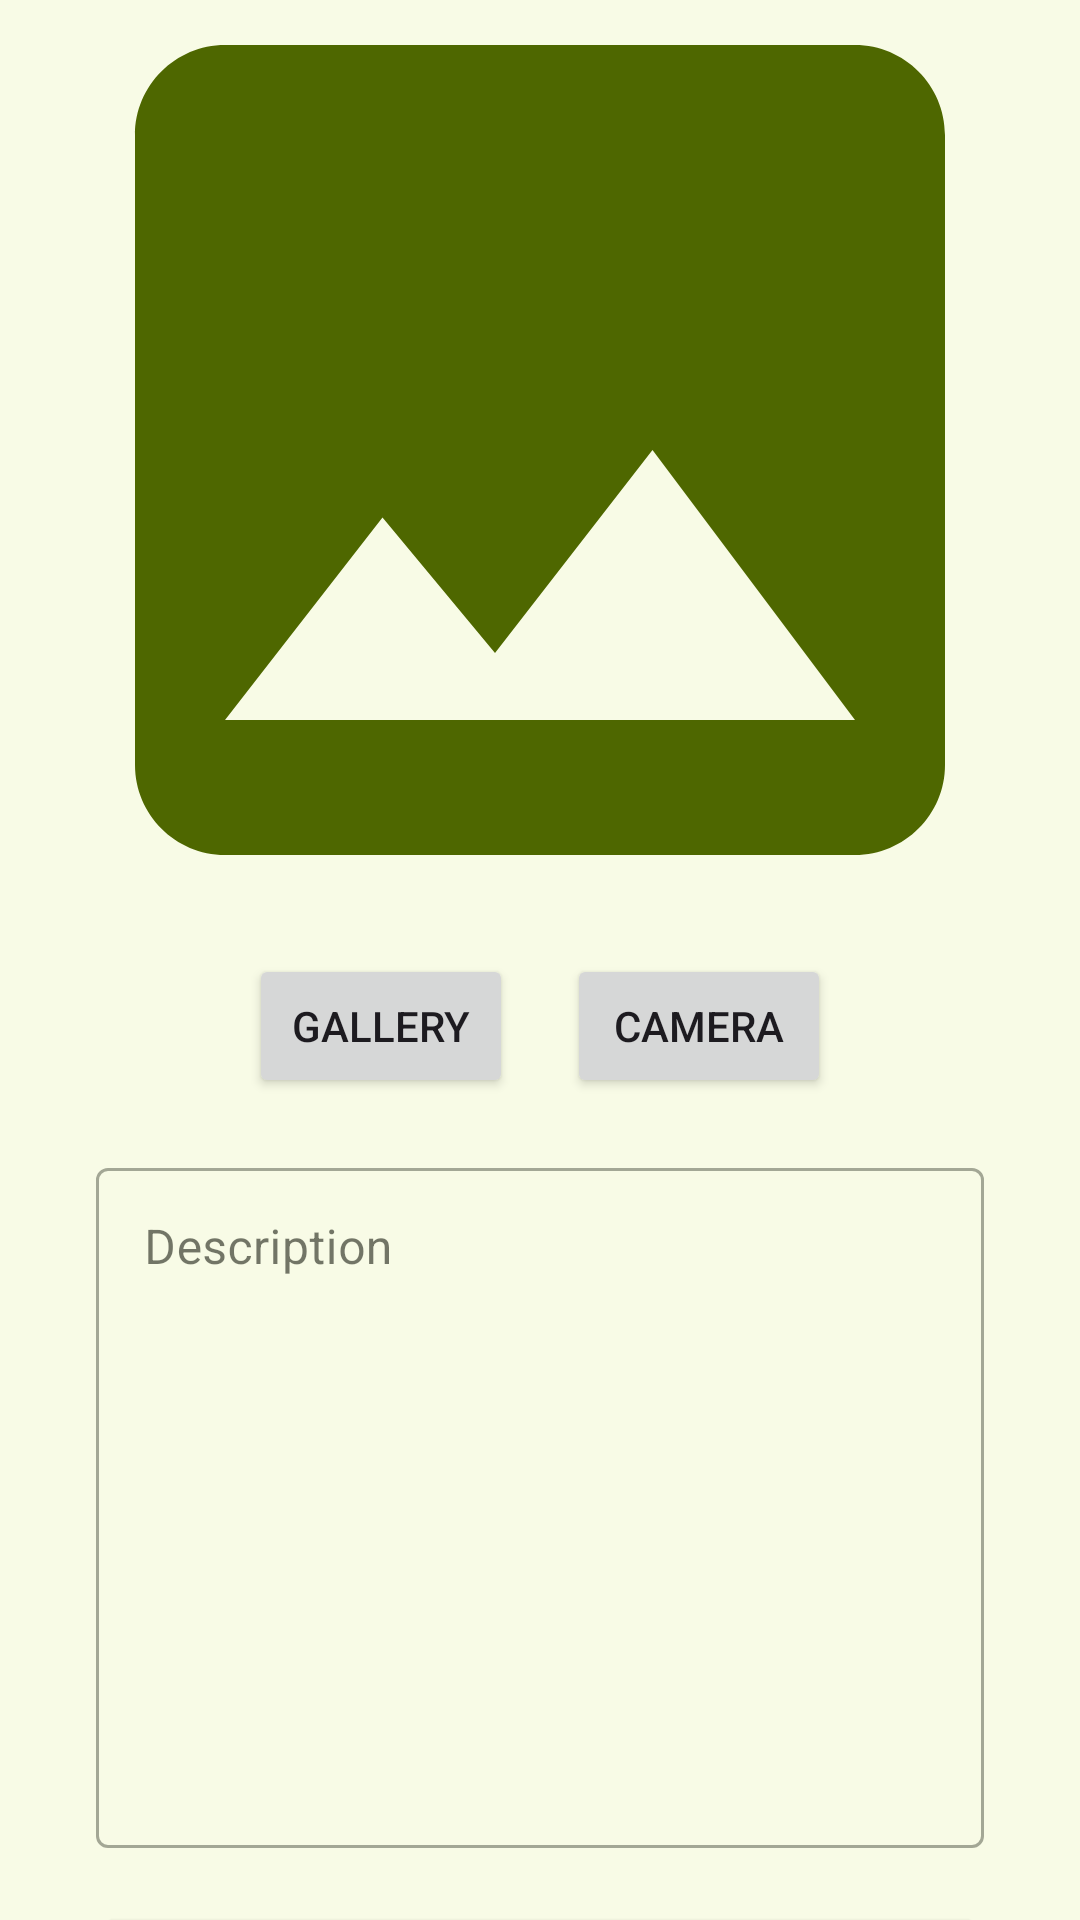

Write the Android layout XML for this screen, with the resource values it uses.
<!-- AndroidManifest.xml: application theme Theme.StoryApp -->
<!-- res/layout/activity_add_story.xml -->
<?xml version="1.0" encoding="utf-8"?>
<androidx.constraintlayout.widget.ConstraintLayout xmlns:android="http://schemas.android.com/apk/res/android"
    xmlns:app="http://schemas.android.com/apk/res-auto"
    xmlns:tools="http://schemas.android.com/tools"
    android:id="@+id/main"
    android:layout_width="match_parent"
    android:layout_height="match_parent"
    tools:context=".ui.addStory.AddStoryActivity">

    <ProgressBar
        android:id="@+id/progressBar"
        style="?android:attr/progressBarStyle"
        android:layout_width="wrap_content"
        android:layout_height="wrap_content"
        android:visibility="gone"
        app:layout_constraintBottom_toBottomOf="parent"
        app:layout_constraintEnd_toEndOf="parent"
        app:layout_constraintStart_toStartOf="parent"
        app:layout_constraintTop_toTopOf="parent"
        tools:visibility="visible"
        android:translationZ="1dp" />

    <ImageView
        android:id="@+id/iv_upload_preview"
        android:layout_width="0dp"
        android:layout_height="300dp"
        android:scaleType="centerCrop"
        android:src="@drawable/ic_image"
        app:layout_constraintTop_toTopOf="parent"
        app:layout_constraintStart_toStartOf="parent"
        app:layout_constraintEnd_toEndOf="parent"
        tools:src="@tools:sample/backgrounds/scenic"
        tools:ignore="ContentDescription" />

    <LinearLayout
        android:id="@+id/ll_btn"
        android:layout_width="match_parent"
        android:layout_height="wrap_content"
        android:layout_marginTop="18dp"
        android:orientation="horizontal"
        android:gravity="center"
        app:layout_constraintTop_toBottomOf="@id/iv_upload_preview"
        app:layout_constraintStart_toStartOf="parent"
        app:layout_constraintEnd_toEndOf="parent">

        <Button
            android:id="@+id/btn_gallery"
            android:layout_width="wrap_content"
            android:layout_height="wrap_content"
            android:layout_marginEnd="18dp"
            android:text="@string/gallery"
            tools:ignore="ButtonStyle" />

        <Button
            android:id="@+id/btn_camera"
            android:layout_width="wrap_content"
            android:layout_height="wrap_content"
            android:text="@string/camera"
            tools:ignore="ButtonStyle" />

    </LinearLayout>


    <com.google.android.material.textfield.TextInputLayout
        android:id="@+id/descriptionEditTextLayout"
        style="@style/Widget.MaterialComponents.TextInputLayout.OutlinedBox"
        android:layout_width="0dp"
        android:layout_height="wrap_content"
        android:layout_marginTop="18dp"
        android:layout_marginStart="32dp"
        android:layout_marginEnd="32dp"
        app:layout_constraintEnd_toEndOf="parent"
        app:layout_constraintStart_toStartOf="parent"
        app:layout_constraintTop_toBottomOf="@id/ll_btn">

        <com.google.android.material.textfield.TextInputEditText
            android:id="@+id/ed_add_description"
            android:layout_width="match_parent"
            android:layout_height="wrap_content"
            android:gravity="start"
            android:ems="10"
            android:lines="10"
            android:inputType="text|textMultiLine"
            android:hint="@string/description"
            tools:ignore="SpeakableTextPresentCheck" />
    </com.google.android.material.textfield.TextInputLayout>

    <Button
        android:id="@+id/button_add"
        android:layout_width="match_parent"
        android:layout_height="wrap_content"
        android:layout_marginTop="18dp"
        android:layout_marginStart="32dp"
        android:layout_marginEnd="32dp"
        android:text="@string/upload"
        app:layout_constraintTop_toBottomOf="@id/descriptionEditTextLayout"
        app:layout_constraintStart_toStartOf="parent"
        app:layout_constraintEnd_toEndOf="parent" />

</androidx.constraintlayout.widget.ConstraintLayout>
<!-- resources referenced by this layout -->
<resources>
  <!-- drawable ic_image (drawable) -->
  <vector xmlns:android="http://schemas.android.com/apk/res/android"
      android:height="24dp"
      android:tint="?attr/colorAccent"
      android:viewportHeight="24"
      android:viewportWidth="24"
      android:width="24dp">
  
      <path
          android:fillColor="?attr/colorAccent"
          android:pathData="M21,19V5c0,-1.1 -0.9,-2 -2,-2H5c-1.1,0 -2,0.9 -2,2v14c0,1.1 0.9,2 2,2h14c1.1,0 2,-0.9 2,-2zM8.5,13.5l2.5,3.01L14.5,12l4.5,6H5l3.5,-4.5z" />
  
  </vector>
  <string name="camera">Camera</string>
  <string name="description">Description</string>
  <string name="gallery">Gallery</string>
  <string name="upload">Upload</string>
  <style name="Theme.StoryApp" parent="Base.Theme.StoryApp" />
  <color name="md_theme_primary">#4E6700</color>
  <color name="md_theme_onPrimary">#FFFFFF</color>
  <color name="md_theme_primaryContainer">#D4FF69</color>
  <color name="md_theme_onPrimaryContainer">#415700</color>
  <color name="md_theme_secondary">#4E6700</color>
  <color name="md_theme_onSecondary">#FFFFFF</color>
  <color name="md_theme_secondaryContainer">#D2F382</color>
  <color name="md_theme_onSecondaryContainer">#3D5100</color>
  <color name="md_theme_tertiary">#2E6C0D</color>
  <color name="md_theme_onTertiary">#FFFFFF</color>
  <color name="md_theme_tertiaryContainer">#C7FFA6</color>
  <color name="md_theme_onTertiaryContainer">#215B00</color>
  <color name="md_theme_error">#BA1A1A</color>
  <color name="md_theme_onError">#FFFFFF</color>
  <color name="md_theme_errorContainer">#FFDAD6</color>
  <color name="md_theme_onErrorContainer">#410002</color>
  <color name="md_theme_background">#F8FBE6</color>
  <color name="md_theme_onBackground">#191D10</color>
  <color name="md_theme_surface">#F8FBE6</color>
  <color name="md_theme_onSurface">#191D10</color>
  <color name="md_theme_surfaceVariant">#E0E6C8</color>
  <color name="md_theme_onSurfaceVariant">#434933</color>
  <color name="md_theme_outline">#747A61</color>
  <color name="md_theme_outlineVariant">#C3CAAD</color>
  <color name="md_theme_inverseSurface">#2E3224</color>
  <color name="md_theme_inverseOnSurface">#F0F3DD</color>
  <color name="md_theme_inversePrimary">#A6D700</color>
  <color name="md_theme_primaryFixed">#BEF512</color>
  <color name="md_theme_onPrimaryFixed">#151F00</color>
  <color name="md_theme_primaryFixedDim">#A6D700</color>
  <color name="md_theme_onPrimaryFixedVariant">#3A4D00</color>
  <color name="md_theme_secondaryFixed">#CEEF7E</color>
  <color name="md_theme_onSecondaryFixed">#151F00</color>
  <color name="md_theme_secondaryFixedDim">#B3D265</color>
  <color name="md_theme_onSecondaryFixedVariant">#3A4D00</color>
  <color name="md_theme_tertiaryFixed">#AFF588</color>
  <color name="md_theme_onTertiaryFixed">#072100</color>
  <color name="md_theme_tertiaryFixedDim">#94D86F</color>
  <color name="md_theme_onTertiaryFixedVariant">#1D5200</color>
  <color name="md_theme_surfaceDim">#D9DCC7</color>
  <color name="md_theme_surfaceBright">#F8FBE6</color>
  <color name="md_theme_surfaceContainerLowest">#FFFFFF</color>
  <color name="md_theme_surfaceContainerLow">#F3F6E0</color>
  <color name="md_theme_surfaceContainer">#EDF0DB</color>
  <color name="md_theme_surfaceContainerHigh">#E7EAD5</color>
  <color name="md_theme_surfaceContainerHighest">#E1E4D0</color>
</resources>
